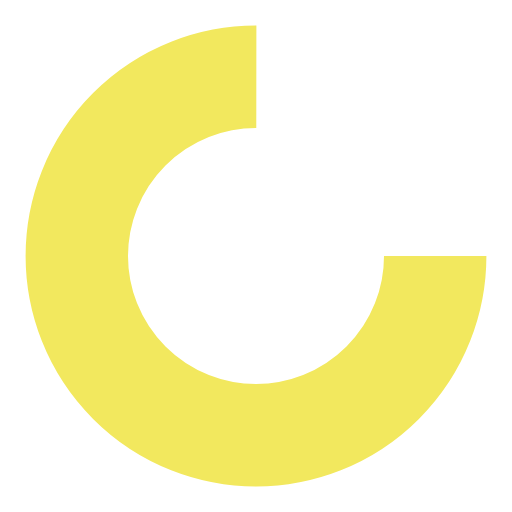
t = 0.00 s
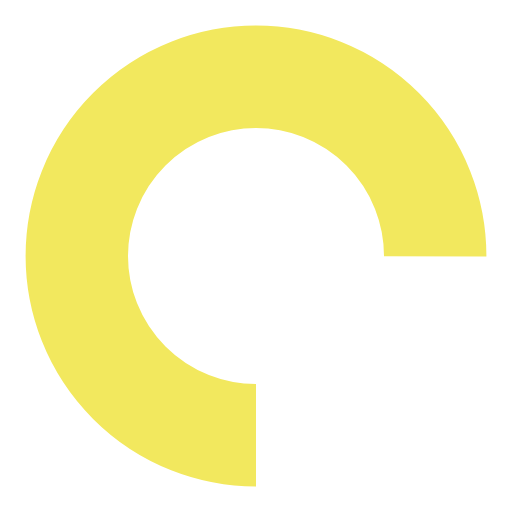
t = 0.25 s
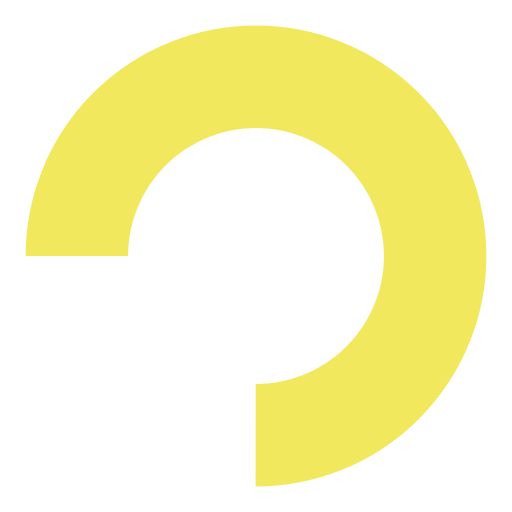
t = 0.50 s
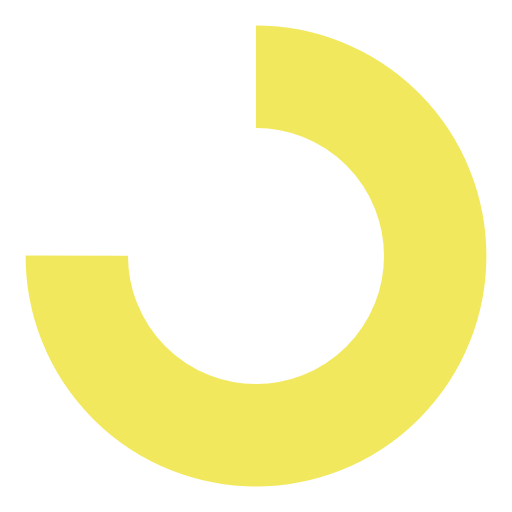
t = 0.75 s

The animated SVG that drew these frames (rendered in a browser with its animation timeline set to each time). Animation: 1 SMIL element (animateTransform=1); one cycle of 1.00 s, repeats indefinitely.

<?xml version="1.0" encoding="utf-8"?>
<svg xmlns="http://www.w3.org/2000/svg" xmlns:xlink="http://www.w3.org/1999/xlink" style="margin: auto; background: none; display: block; shape-rendering: auto;" width="64px" height="64px" viewBox="0 0 100 100" preserveAspectRatio="xMidYMid">
<circle cx="50" cy="50" fill="none" stroke="#F2E85E" stroke-width="20" r="35" stroke-dasharray="164.93361431346415 56.97787143782138">
  <animateTransform attributeName="transform" type="rotate" repeatCount="indefinite" dur="1s" values="0 50 50;360 50 50" keyTimes="0;1"></animateTransform>
</circle>
<!-- [ldio] generated by https://loading.io/ --></svg>